Run: headless pygame with SDL's dummy video driver; simulated clock (each Clock.tick advances the game by its frame time, no real sleeping); random seed 0; keys injected as events and as key.get_pressed() state; no mouse input.
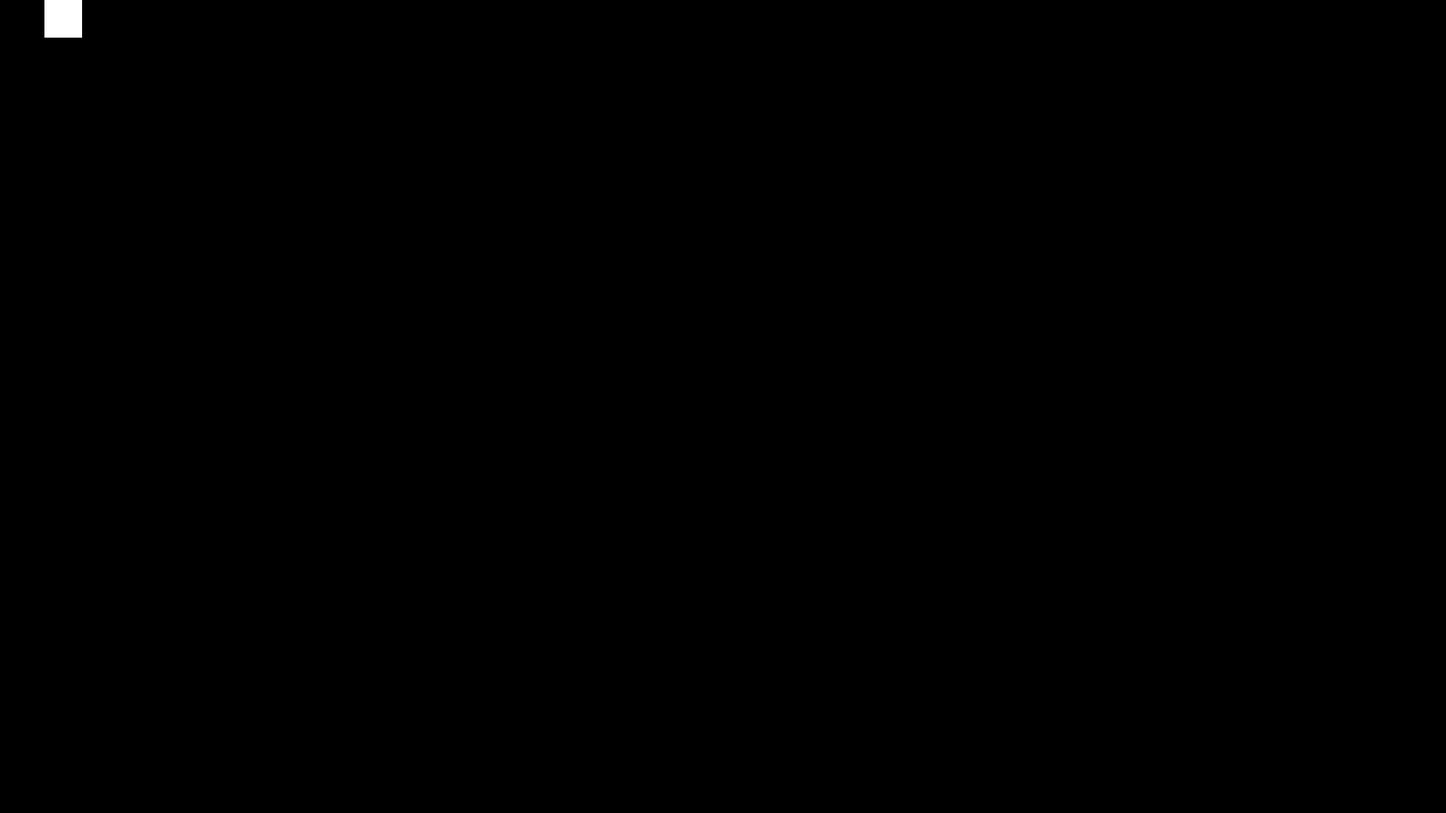
Frame 1 of 4 · flips 1–60 · no input
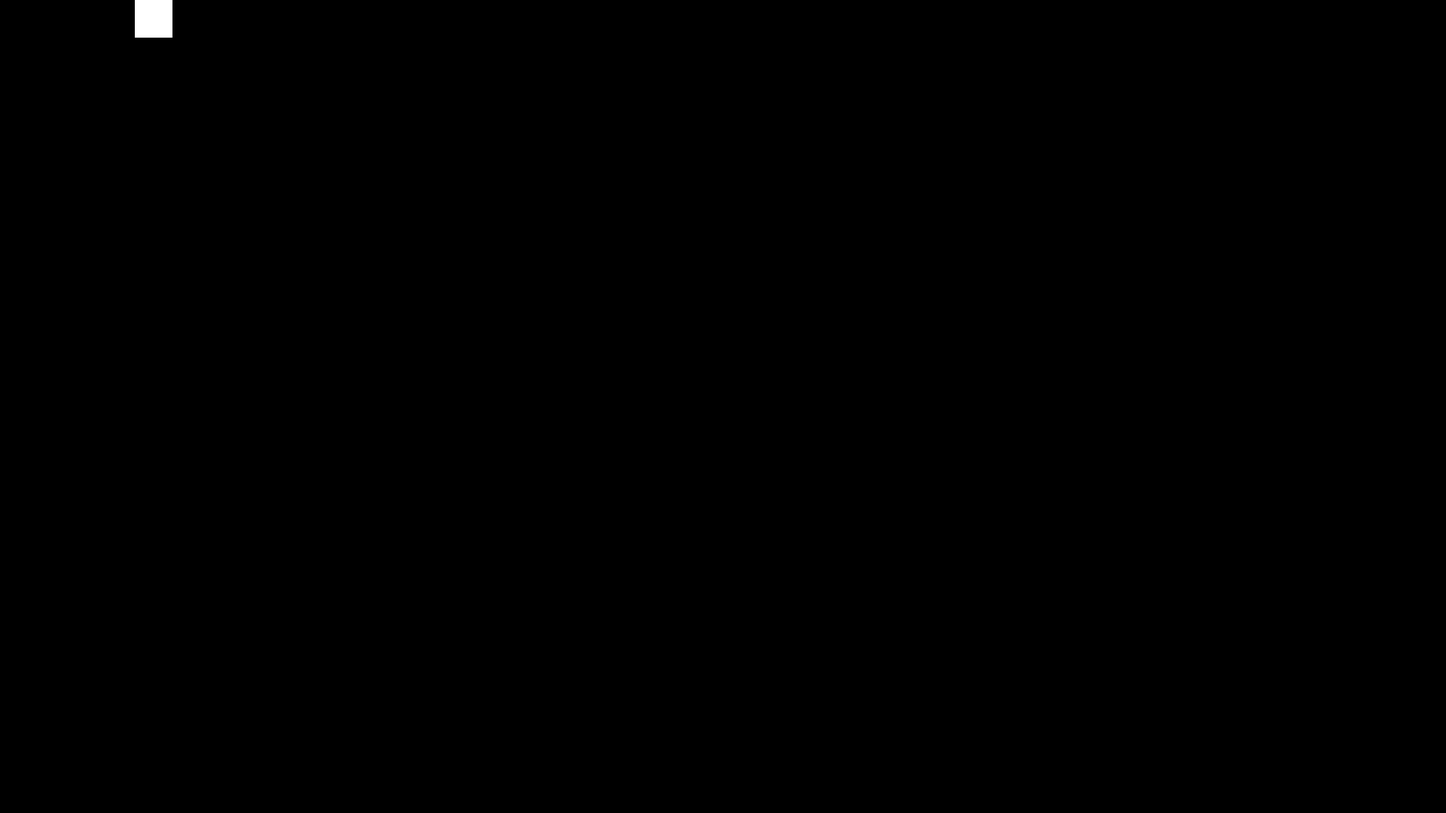
Frame 2 of 4 · flips 61–180 · tapped SPACE, RETURN · held RIGHT (→), D
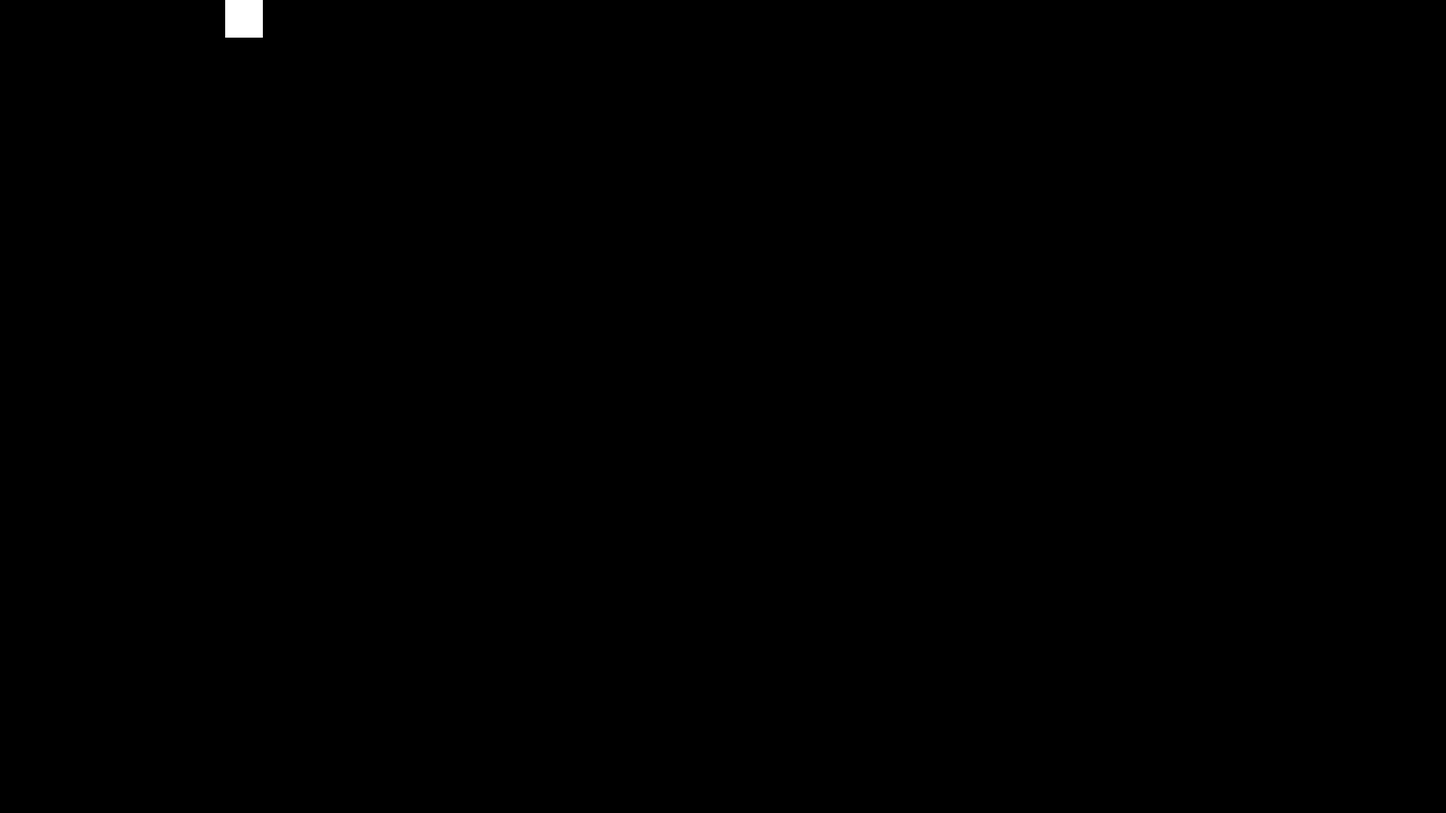
Frame 3 of 4 · flips 181–300 · held DOWN (↓), S
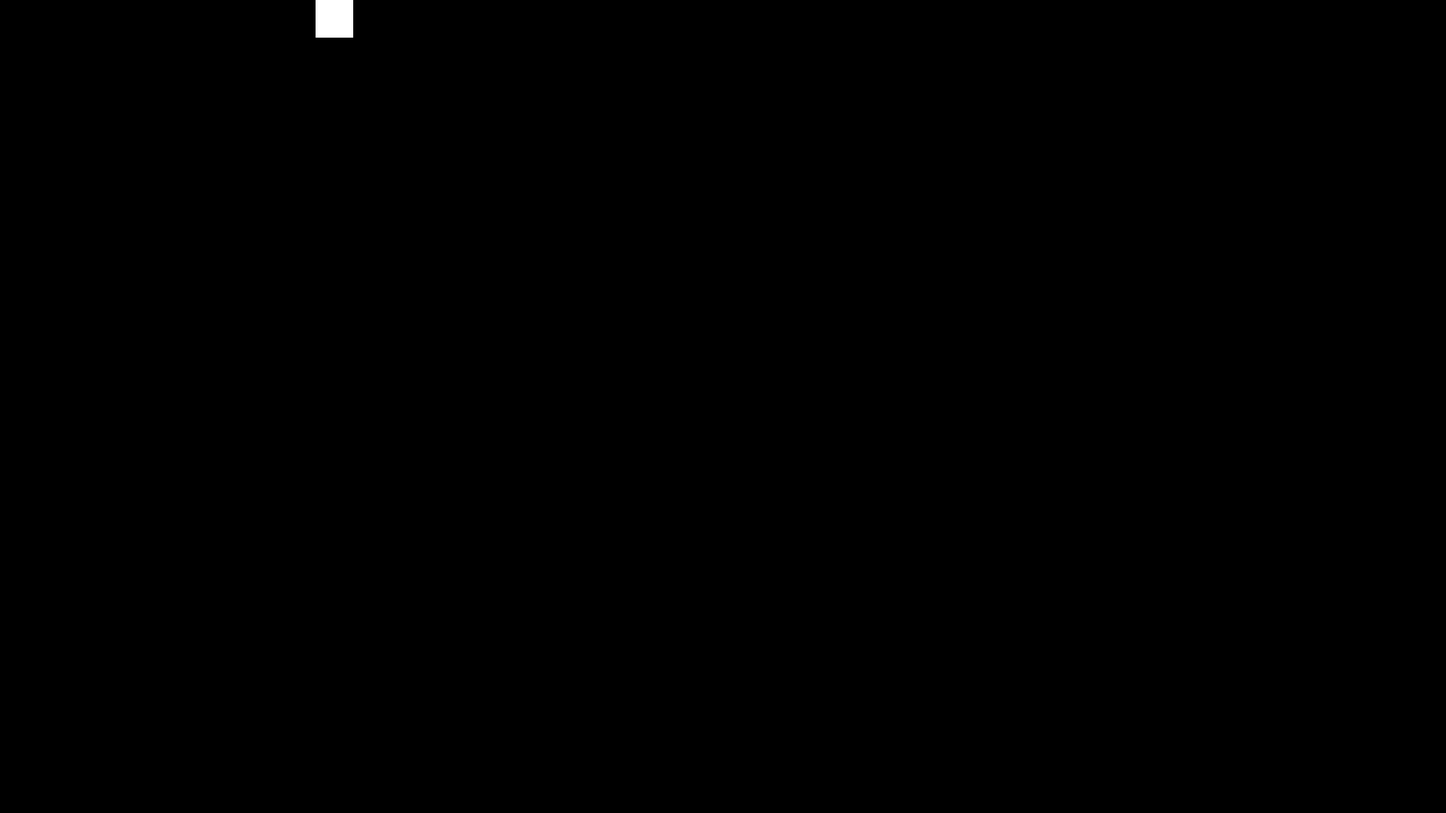
Frame 4 of 4 · flips 301–420 · held LEFT (←), A, UP (↑), W

The pygame program that drew these frames:

import pygame as pg
import sys
import math

class Entity(pg.sprite.Sprite):
    def __init__(self, surface):
        pg.sprite.Sprite.__init__(self)

        self.image = surface
        self.rect = self.image.get_rect()
        self.orig_x = 0
        self.orig_y = 0
        self.rect.x = self.orig_x
        self.rect.y = self.orig_y

        # Vars for patrol mode
        # FIXME: Group wait_times and patrol points into a datatype
        # FIXME: Support non-linear paths to targets?
        #        - Might not need, can just define more points to follow
        #        - I don't think CPU usage increases with number of
        #          points in path, so this will not be a huge problem
        #          It will consume more RAM though, that's fine
        self.path = [(0, 0), (0, 500), (500, 500), (500, 0), (1000, 1000)]
        self.wait_times = [0, 0, 0, 0, 0]

        self.target = 1 # index to go toward
        self.wait = 0

        self.waiting = False

    def __repr__(self):
        return "Block(image={}, rect={}".format(
            self.image, self.rect)

    # So, we're going to implement pathing.  The idea is we're going to
    # have points that the object will go towards and maybe wait at for a
    # time.  The key is that I want to use a dx and dy, not an absolute function
    # to determine position.  Let's start with a simple 2 point patrol
    
    def patrol(self, *args):
        # I want speed to be constant, need to use some trig to determine
        # the x and y components that need to change

        if self.waiting:
            self.wait += 1

            if self.wait == self.wait_times[self.target]:
                self.waiting = False
                self.target = (self.target + 1) % len(self.path)

            return

        speed = 1
        dx = self.path[self.target][1] - self.rect.x
        dy = self.path[self.target][0] - self.rect.y

        total_dist = math.hypot(dx, dy)

        if total_dist < speed:
            speed = total_dist

        if total_dist == 0:
            # We've reached our target
            self.waiting = True
            self.wait = -1
            return

        ratio = speed / total_dist
            

        tick_dx = ratio * dx
        tick_dy = ratio * dy

        self.rect.x += tick_dx
        self.rect.y += tick_dy

    def update(self, *args):
        self.patrol(args)
        # self.rect.x += 10

if __name__ == '__main__':
    pg.init()
    width, height = 1920, 1080
    screen = pg.display.set_mode((width, height))
    screen.fill((0, 0, 0))

    a_surf = pg.Surface((50, 50))
    a_surf.fill((255, 255, 255))
    a = Entity(a_surf)

    group_a = pg.sprite.Group(a)

    while True:
        for event in pg.event.get():
            if event.type == pg.QUIT:
                sys.exit(0)

        group_a.draw(screen)
        pg.display.flip()

        screen.fill((0, 0, 0))
        group_a.update()

        pg.time.wait(1000 // 60)
